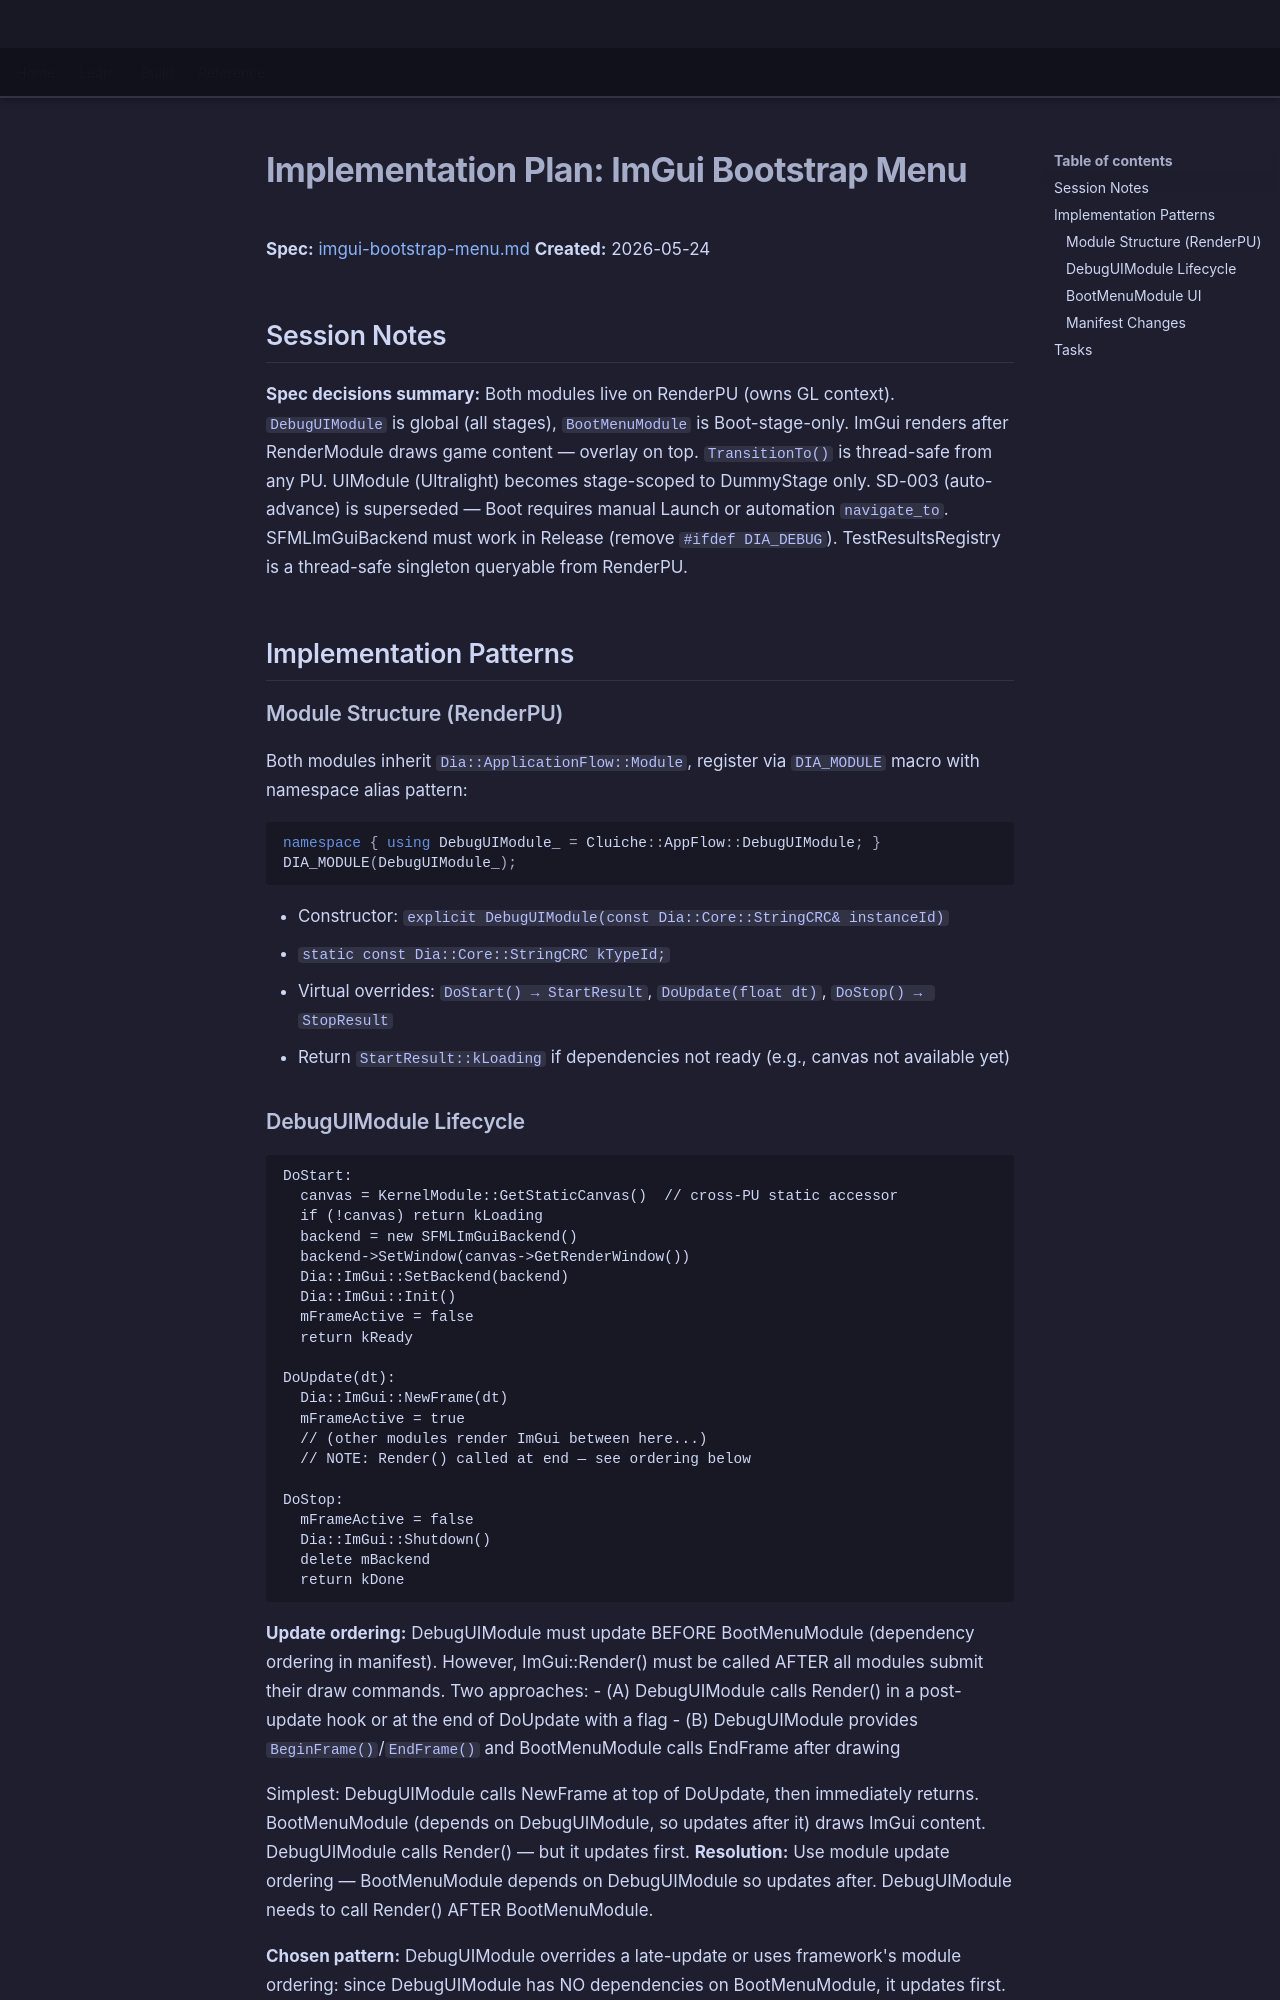

repository: LenihanConor/Cluiche · page: specs/applications/cluichetest/systems/applicationflow/imgui-bootstrap-menu.plan/index.html · generator: mkdocs

# Implementation Plan: ImGui Bootstrap Menu

**Spec:** [imgui-bootstrap-menu.md](imgui-bootstrap-menu.md)
**Created:** 2026-05-24

## Session Notes

**Spec decisions summary:** Both modules live on RenderPU (owns GL context). `DebugUIModule` is global (all stages), `BootMenuModule` is Boot-stage-only. ImGui renders after RenderModule draws game content — overlay on top. `TransitionTo()` is thread-safe from any PU. UIModule (Ultralight) becomes stage-scoped to DummyStage only. SD-003 (auto-advance) is superseded — Boot requires manual Launch or automation `navigate_to`. SFMLImGuiBackend must work in Release (remove `#ifdef DIA_DEBUG`). TestResultsRegistry is a thread-safe singleton queryable from RenderPU.

## Implementation Patterns

### Module Structure (RenderPU)

Both modules inherit `Dia::ApplicationFlow::Module`, register via `DIA_MODULE` macro with namespace alias pattern:
```cpp
namespace { using DebugUIModule_ = Cluiche::AppFlow::DebugUIModule; }
DIA_MODULE(DebugUIModule_);
```

- Constructor: `explicit DebugUIModule(const Dia::Core::StringCRC& instanceId)`
- `static const Dia::Core::StringCRC kTypeId;`
- Virtual overrides: `DoStart() → StartResult`, `DoUpdate(float dt)`, `DoStop() → StopResult`
- Return `StartResult::kLoading` if dependencies not ready (e.g., canvas not available yet)
